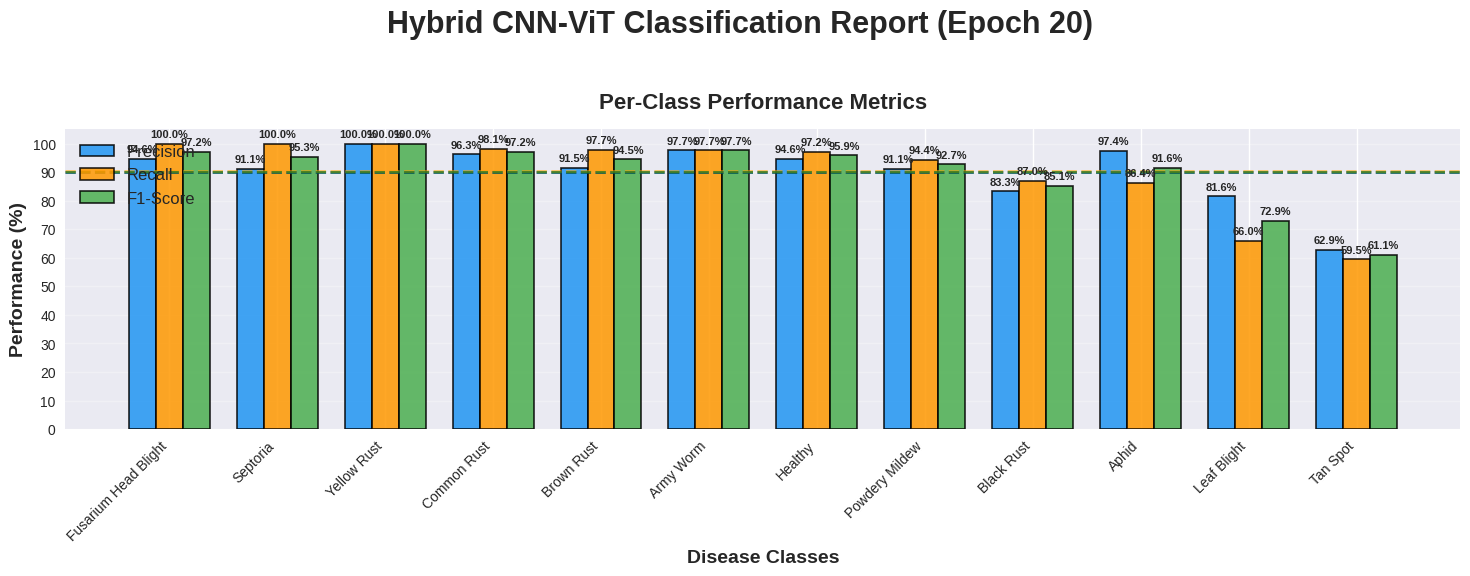
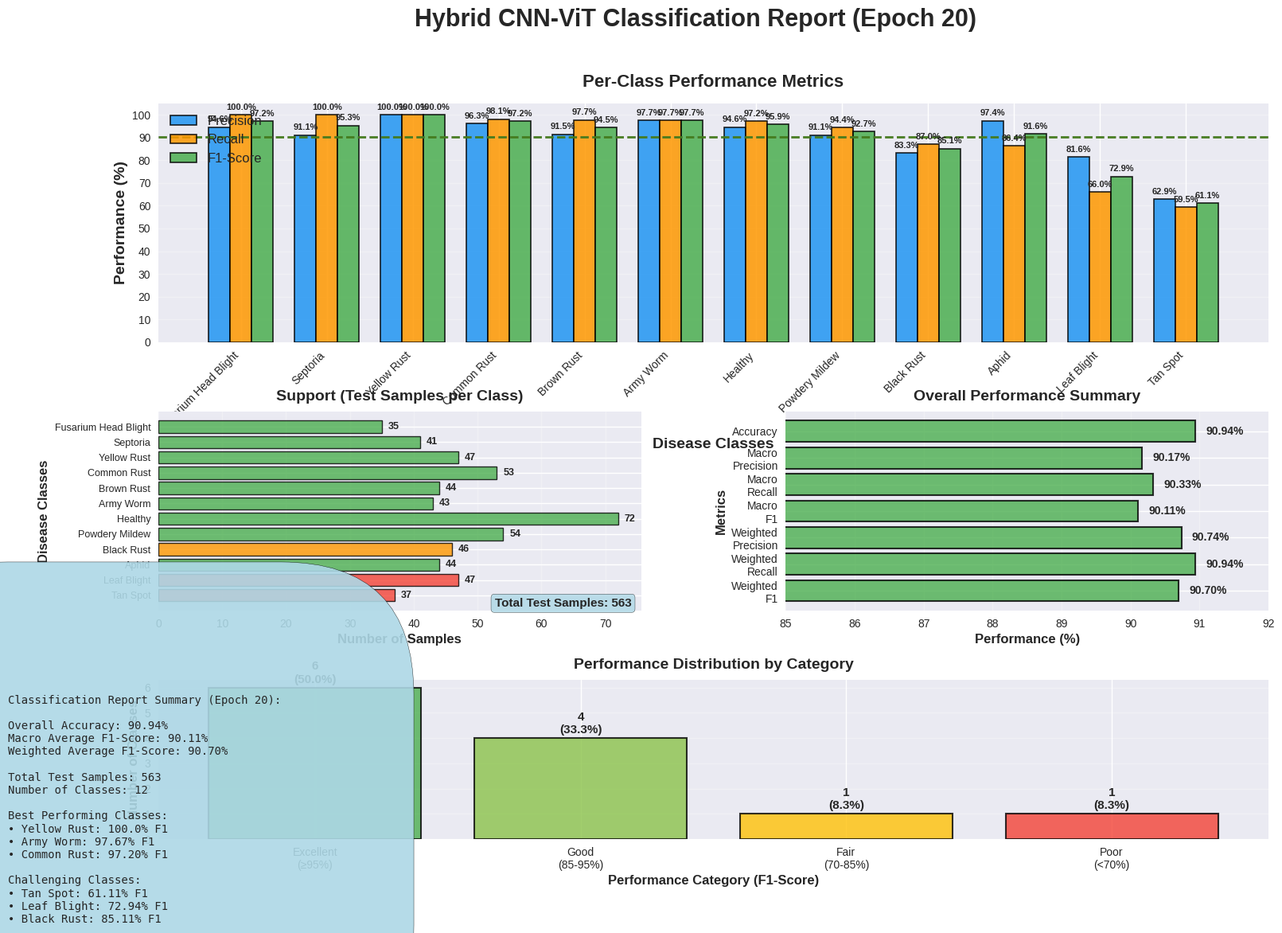

Python code for these plots, in order:
import matplotlib.pyplot as plt
import numpy as np
import seaborn as sns
import os
import warnings
warnings.filterwarnings('ignore')

# Get the root project directory and save to 'other' folder
SCRIPT_DIR = os.getcwd()  # Current directory
PROJECT_ROOT = os.path.dirname(SCRIPT_DIR) if 'chart' in SCRIPT_DIR else SCRIPT_DIR
OTHER_FOLDER = os.path.join(PROJECT_ROOT, 'other')
os.makedirs(OTHER_FOLDER, exist_ok=True)
OUTPUT_PATH = os.path.join(OTHER_FOLDER, 'hybrid_cnn_vit_classification_report_epoch20.png')

# Set style
plt.style.use('seaborn-v0_8')
sns.set_palette("husl")

print(f"Output will be saved to: {OUTPUT_PATH}")


# Classification report data from epoch 20
classes = ['Aphid', 'Army Worm', 'Black Rust', 'Brown Rust', 'Common Rust',
           'Fusarium Head Blight', 'Healthy', 'Leaf Blight', 
           'Powdery Mildew', 'Septoria', 'Tan Spot', 'Yellow Rust']

precision = [0.9744, 0.9767, 0.8333, 0.9149, 0.9630, 0.9459, 0.9459, 
             0.8158, 0.9107, 0.9111, 0.6286, 1.0000]

recall = [0.8636, 0.9767, 0.8696, 0.9773, 0.9811, 1.0000, 0.9722, 
          0.6596, 0.9444, 1.0000, 0.5946, 1.0000]

f1_scores = [0.9157, 0.9767, 0.8511, 0.9451, 0.9720, 0.9722, 0.9589, 
             0.7294, 0.9273, 0.9535, 0.6111, 1.0000]

support = [44, 43, 46, 44, 53, 35, 72, 47, 54, 41, 37, 47]

# Overall metrics
accuracy = 0.9094
macro_avg_precision = 0.9017
macro_avg_recall = 0.9033
macro_avg_f1 = 0.9011
weighted_avg_precision = 0.9074
weighted_avg_recall = 0.9094
weighted_avg_f1 = 0.9070
total_samples = 563

print("Data loaded successfully!")


# Create figure with subplots
fig = plt.figure(figsize=(18, 12))
gs = fig.add_gridspec(3, 2, hspace=0.35, wspace=0.3, height_ratios=[1.2, 1, 0.8])

# Main title
fig.suptitle('Hybrid CNN-ViT Classification Report (Epoch 20)', 
            fontsize=22, fontweight='bold', y=0.98)

# Sort by F1-score for better visualization
sorted_data = sorted(zip(classes, precision, recall, f1_scores, support), 
                    key=lambda x: x[2], reverse=True)  # Sort by F1-score
classes_sorted, prec_sorted, rec_sorted, f1_sorted, supp_sorted = zip(*sorted_data)

x_pos = np.arange(len(classes_sorted))
width = 0.25

# ========== SUBPLOT 1: Per-Class Metrics Bar Chart ==========
ax1 = fig.add_subplot(gs[0, :])

bars1 = ax1.bar(x_pos - width, [p*100 for p in prec_sorted], width, 
               label='Precision', color='#2196F3', alpha=0.85, 
               edgecolor='black', linewidth=1.2)
bars2 = ax1.bar(x_pos, [r*100 for r in rec_sorted], width, 
               label='Recall', color='#FF9800', alpha=0.85, 
               edgecolor='black', linewidth=1.2)
bars3 = ax1.bar(x_pos + width, [f*100 for f in f1_sorted], width, 
               label='F1-Score', color='#4CAF50', alpha=0.85, 
               edgecolor='black', linewidth=1.2)

ax1.set_xlabel('Disease Classes', fontsize=14, fontweight='bold')
ax1.set_ylabel('Performance (%)', fontsize=14, fontweight='bold')
ax1.set_title('Per-Class Performance Metrics', fontsize=16, fontweight='bold', pad=15)
ax1.set_xticks(x_pos)
ax1.set_xticklabels(classes_sorted, rotation=45, ha='right', fontsize=10)
ax1.legend(fontsize=12, loc='upper left', framealpha=0.9)
ax1.grid(True, alpha=0.3, axis='y')
ax1.set_ylim(0, 105)
ax1.set_yticks(np.arange(0, 101, 10))

# Add value labels on bars
for bars in [bars1, bars2, bars3]:
    for bar in bars:
        height = bar.get_height()
        if height > 5:
            ax1.text(bar.get_x() + bar.get_width()/2., height + 1.5,
                    f'{height:.1f}%', ha='center', va='bottom', 
                    fontsize=8, fontweight='bold')

# Add average lines
ax1.axhline(y=macro_avg_precision*100, color='blue', linestyle='--', 
           linewidth=2, alpha=0.6, label=f'Macro Avg Precision: {macro_avg_precision*100:.2f}%')
ax1.axhline(y=macro_avg_recall*100, color='orange', linestyle='--', 
           linewidth=2, alpha=0.6, label=f'Macro Avg Recall: {macro_avg_recall*100:.2f}%')
ax1.axhline(y=macro_avg_f1*100, color='green', linestyle='--', 
           linewidth=2, alpha=0.6, label=f'Macro Avg F1: {macro_avg_f1*100:.2f}%')


# ========== SUBPLOT 2: Support (Number of Samples) ==========
ax2 = fig.add_subplot(gs[1, 0])

colors_support = ['#4CAF50' if f1 >= 0.9 else '#FF9800' if f1 >= 0.8 else '#F44336' 
                 for f1 in f1_sorted]

bars_support = ax2.barh(x_pos, supp_sorted, color=colors_support, 
                      alpha=0.8, edgecolor='black', linewidth=1)

ax2.set_xlabel('Number of Samples', fontsize=12, fontweight='bold')
ax2.set_ylabel('Disease Classes', fontsize=12, fontweight='bold')
ax2.set_title('Support (Test Samples per Class)', fontsize=14, fontweight='bold', pad=10)
ax2.set_yticks(x_pos)
ax2.set_yticklabels(classes_sorted, fontsize=9)
ax2.grid(True, alpha=0.3, axis='x')
ax2.invert_yaxis()

# Add value labels
for i, (bar, supp) in enumerate(zip(bars_support, supp_sorted)):
    ax2.text(supp + 1, bar.get_y() + bar.get_height()/2, 
            f'{supp}', va='center', fontsize=9, fontweight='bold')

# Add total samples annotation
ax2.text(0.98, 0.02, f'Total Test Samples: {total_samples}', 
        transform=ax2.transAxes, fontsize=11, fontweight='bold',
        ha='right', bbox=dict(boxstyle='round', facecolor='lightblue', alpha=0.8))


# ========== SUBPLOT 3: Overall Metrics Summary ==========
ax3 = fig.add_subplot(gs[1, 1])

metrics_names = ['Accuracy', 'Macro\nPrecision', 'Macro\nRecall', 'Macro\nF1',
                 'Weighted\nPrecision', 'Weighted\nRecall', 'Weighted\nF1']
metrics_values = [accuracy*100, macro_avg_precision*100, macro_avg_recall*100, 
                 macro_avg_f1*100, weighted_avg_precision*100, 
                 weighted_avg_recall*100, weighted_avg_f1*100]

colors_metrics = ['#4CAF50' if v >= 90 else '#FF9800' if v >= 85 else '#F44336' 
                  for v in metrics_values]

bars_metrics = ax3.barh(range(len(metrics_names)), metrics_values, 
                       color=colors_metrics, alpha=0.8, edgecolor='black', linewidth=1.5)

ax3.set_xlabel('Performance (%)', fontsize=12, fontweight='bold')
ax3.set_ylabel('Metrics', fontsize=12, fontweight='bold')
ax3.set_title('Overall Performance Summary', fontsize=14, fontweight='bold', pad=10)
ax3.set_yticks(range(len(metrics_names)))
ax3.set_yticklabels(metrics_names, fontsize=10)
ax3.set_xlim(85, 92)
ax3.grid(True, alpha=0.3, axis='x')
ax3.invert_yaxis()

# Add value labels
for bar, val in zip(bars_metrics, metrics_values):
    ax3.text(val + 0.15, bar.get_y() + bar.get_height()/2, 
            f'{val:.2f}%', va='center', fontsize=10, fontweight='bold')


# ========== SUBPLOT 4: Performance Distribution ==========
ax4 = fig.add_subplot(gs[2, :])

# Create performance categories
excellent = sum(1 for f1 in f1_scores if f1 >= 0.95)
good = sum(1 for f1 in f1_scores if 0.85 <= f1 < 0.95)
fair = sum(1 for f1 in f1_scores if 0.70 <= f1 < 0.85)
poor = sum(1 for f1 in f1_scores if f1 < 0.70)

categories = ['Excellent\n(≥95%)', 'Good\n(85-95%)', 'Fair\n(70-85%)', 'Poor\n(<70%)']
counts = [excellent, good, fair, poor]
colors_cat = ['#4CAF50', '#8BC34A', '#FFC107', '#F44336']

bars_cat = ax4.bar(categories, counts, color=colors_cat, alpha=0.8, 
                  edgecolor='black', linewidth=1.5)

ax4.set_ylabel('Number of Classes', fontsize=12, fontweight='bold')
ax4.set_xlabel('Performance Category (F1-Score)', fontsize=12, fontweight='bold')
ax4.set_title('Performance Distribution by Category', fontsize=14, fontweight='bold', pad=10)
ax4.grid(True, alpha=0.3, axis='y')

# Add value labels and percentages
total_classes = len(classes)
for bar, count in zip(bars_cat, counts):
    height = bar.get_height()
    percentage = (count / total_classes) * 100
    ax4.text(bar.get_x() + bar.get_width()/2., height + 0.1,
            f'{count}\n({percentage:.1f}%)', ha='center', va='bottom', 
            fontsize=11, fontweight='bold')


# ========== Add Summary Statistics Box ==========
summary_text = f"""Classification Report Summary (Epoch 20):

Overall Accuracy: {accuracy*100:.2f}%
Macro Average F1-Score: {macro_avg_f1*100:.2f}%
Weighted Average F1-Score: {weighted_avg_f1*100:.2f}%

Total Test Samples: {total_samples}
Number of Classes: {total_classes}

Best Performing Classes:
• Yellow Rust: 100.0% F1
• Army Worm: 97.67% F1
• Common Rust: 97.20% F1

Challenging Classes:
• Tan Spot: 61.11% F1
• Leaf Blight: 72.94% F1
• Black Rust: 85.11% F1"""

fig.text(0.02, 0.02, summary_text, fontsize=10, 
        bbox=dict(boxstyle='round', facecolor='lightblue', 
                 alpha=0.9, pad=12), fontfamily='monospace',
        verticalalignment='bottom')

plt.savefig(OUTPUT_PATH, dpi=300, bbox_inches='tight', facecolor='white')
print(f"✓ Classification report diagram saved as: {OUTPUT_PATH}")
plt.show()
